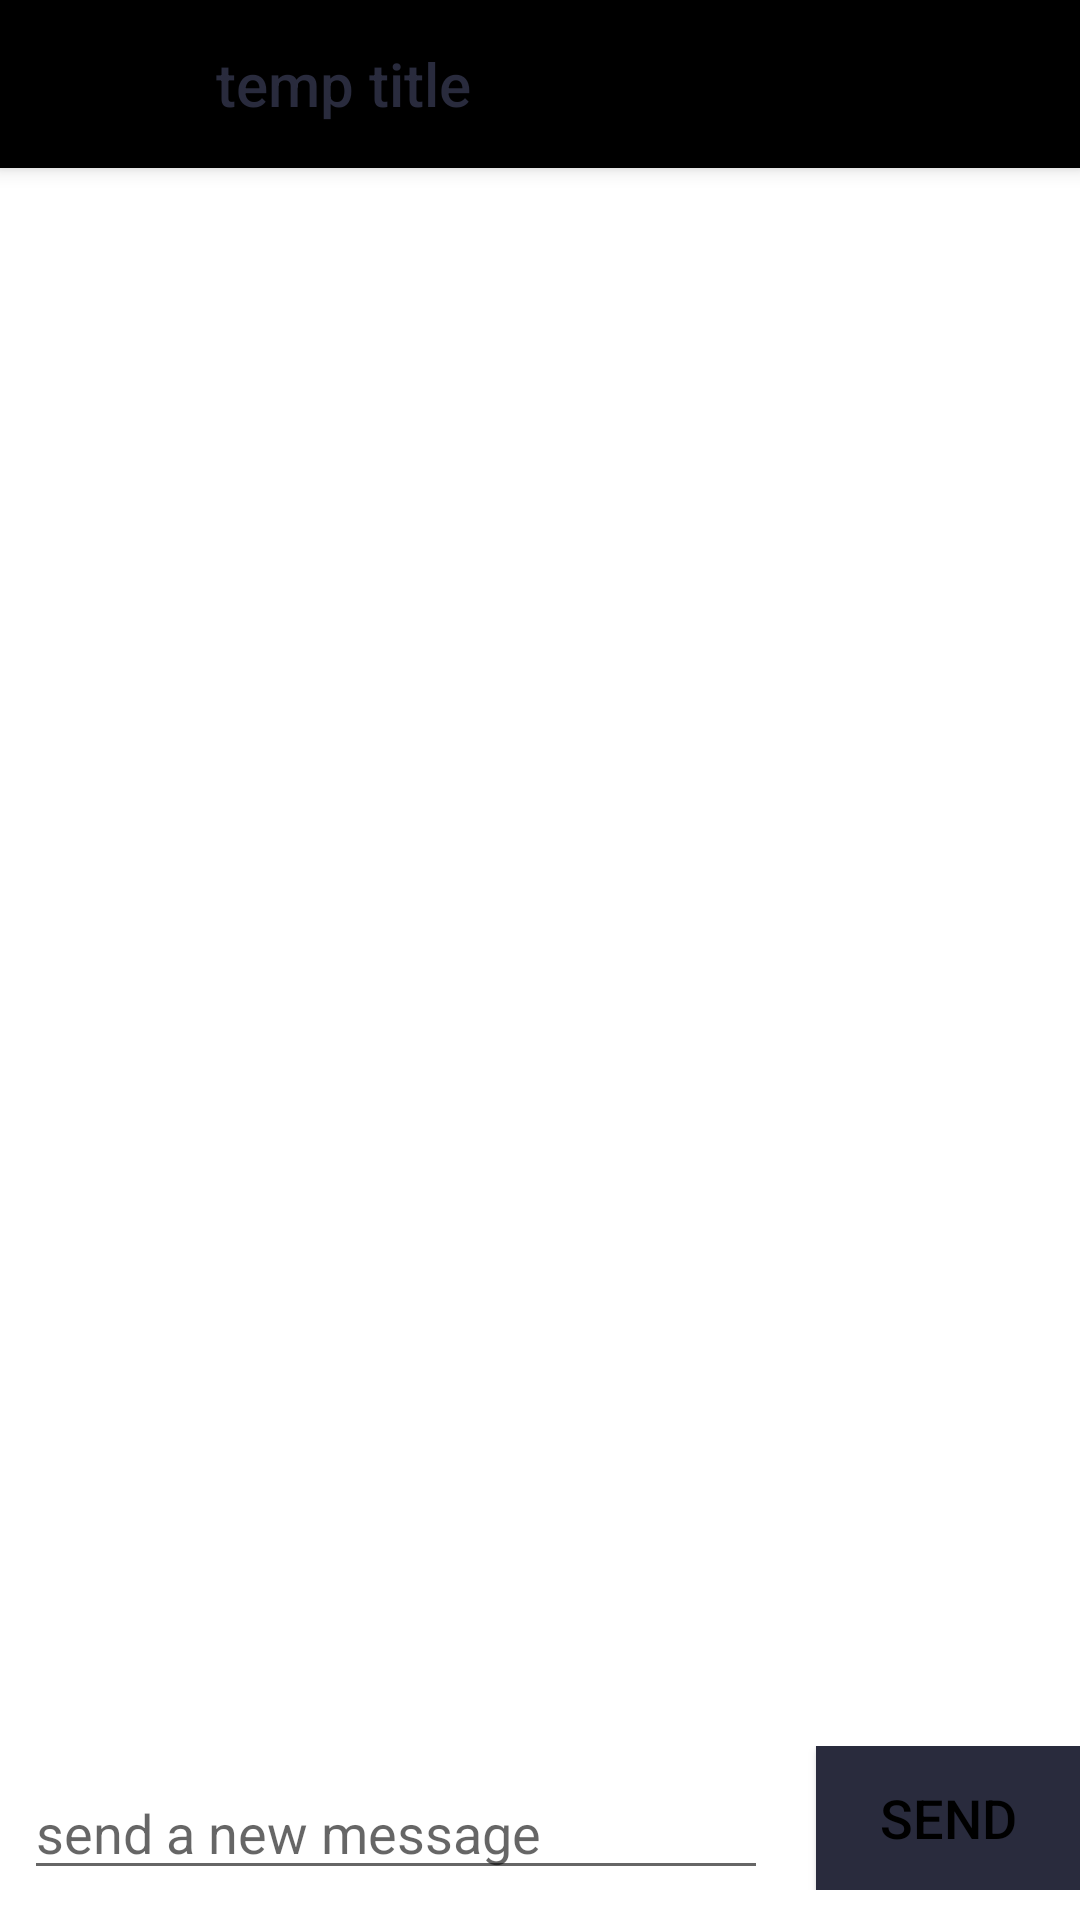

This screen was rendered from an Android layout file. Write that file and the resources it references.
<!-- AndroidManifest.xml: application theme AppTheme -->
<!-- res/layout/activity_comment_feed.xml -->
<?xml version="1.0" encoding="utf-8"?>
<RelativeLayout xmlns:android="http://schemas.android.com/apk/res/android"
    xmlns:app="http://schemas.android.com/apk/res-auto"
    android:id="@+id/comment_layout"
    android:layout_width="match_parent"
    android:layout_height="match_parent"
    android:background="#ffffff"
    android:orientation="vertical">

    
    <android.support.v7.widget.Toolbar
        android:id="@+id/my_toolbar"
        android:layout_width="match_parent"
        android:layout_height="?attr/actionBarSize"
        android:background="@color/white"
        app:titleTextColor="@color/colorPrimaryDark"
        app:title="temp title"
        android:elevation="4dp"
        android:theme="@style/ThemeOverlay.AppCompat.ActionBar"
        app:navigationIcon="?attr/homeAsUpIndicator"
        app:popupTheme="@style/ThemeOverlay.AppCompat.Light"/>

    

    <android.support.v7.widget.RecyclerView
        android:id="@+id/comment_recycler"
        android:layout_width="wrap_content"
        android:layout_height="match_parent"
        android:layout_alignParentStart="true"
        android:layout_below="@+id/my_toolbar"
        android:transcriptMode="alwaysScroll"
        app:stackFromEnd="true" />

    <RelativeLayout
        android:id="@+id/llSend"
        android:layout_width="match_parent"
        android:layout_height="wrap_content"
        android:layout_alignParentBottom="true"
        android:background="#ffffff"
        android:paddingBottom="10dp"
        android:paddingLeft="0dp"
        android:paddingRight="0dp"
        android:paddingTop="5dp">

        
        <EditText
            android:id="@+id/comment_input_edit_text"
            android:layout_width="match_parent"
            android:layout_height="wrap_content"
            android:layout_alignBottom="@+id/send_button"
            android:layout_marginLeft="8dp"
            android:layout_marginRight="16dp"
            android:layout_toLeftOf="@+id/send_button"
            android:gravity="top"
            android:hint="send a new message"
            android:inputType="textShortMessage" />

        
        <Button
            android:id="@+id/send_button"
            android:layout_width="wrap_content"
            android:layout_height="wrap_content"
            android:layout_alignParentRight="true"
            android:layout_marginRight="@dimen/activity_horizontal_margin"
            android:background="@color/colorPrimaryDark"
            android:text="send"
            android:textColor="@color/white"
            android:textSize="18sp" />
    </RelativeLayout>
</RelativeLayout>
<!-- resources referenced by this layout -->
<resources>
  <color name="colorPrimaryDark">#292b3d</color>
  <color name="white">#000000</color>
  <style name="AppTheme" parent="Theme.AppCompat.Light.NoActionBar">
          
          <item name="colorPrimary">@color/colorPrimary</item>
          <item name="colorPrimaryDark">@color/colorPrimaryDark</item>
          <item name="colorAccent">@color/startblue</item>
      </style>
  <color name="colorPrimary">#3F51B5</color>
  <color name="startblue">#0491fb</color>
</resources>
